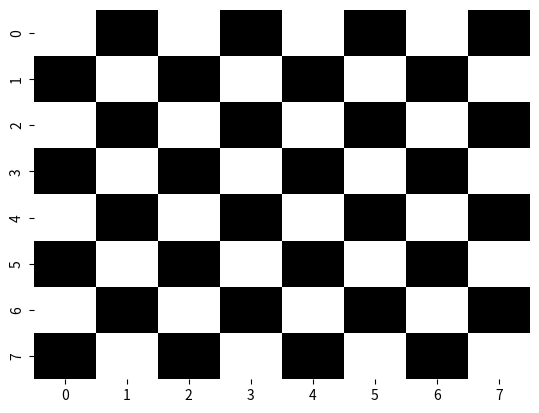

Recreate this plot in Python.
import seaborn as sns
import matplotlib.pyplot as plt

def plot_checkerboard():
    data = [[(i + j) % 2 for j in range(8)] for i in range(8)]
    sns.heatmap(data, cmap='binary', cbar=False)
    plt.show()

if __name__ == '__main__':
    plot_checkerboard()
